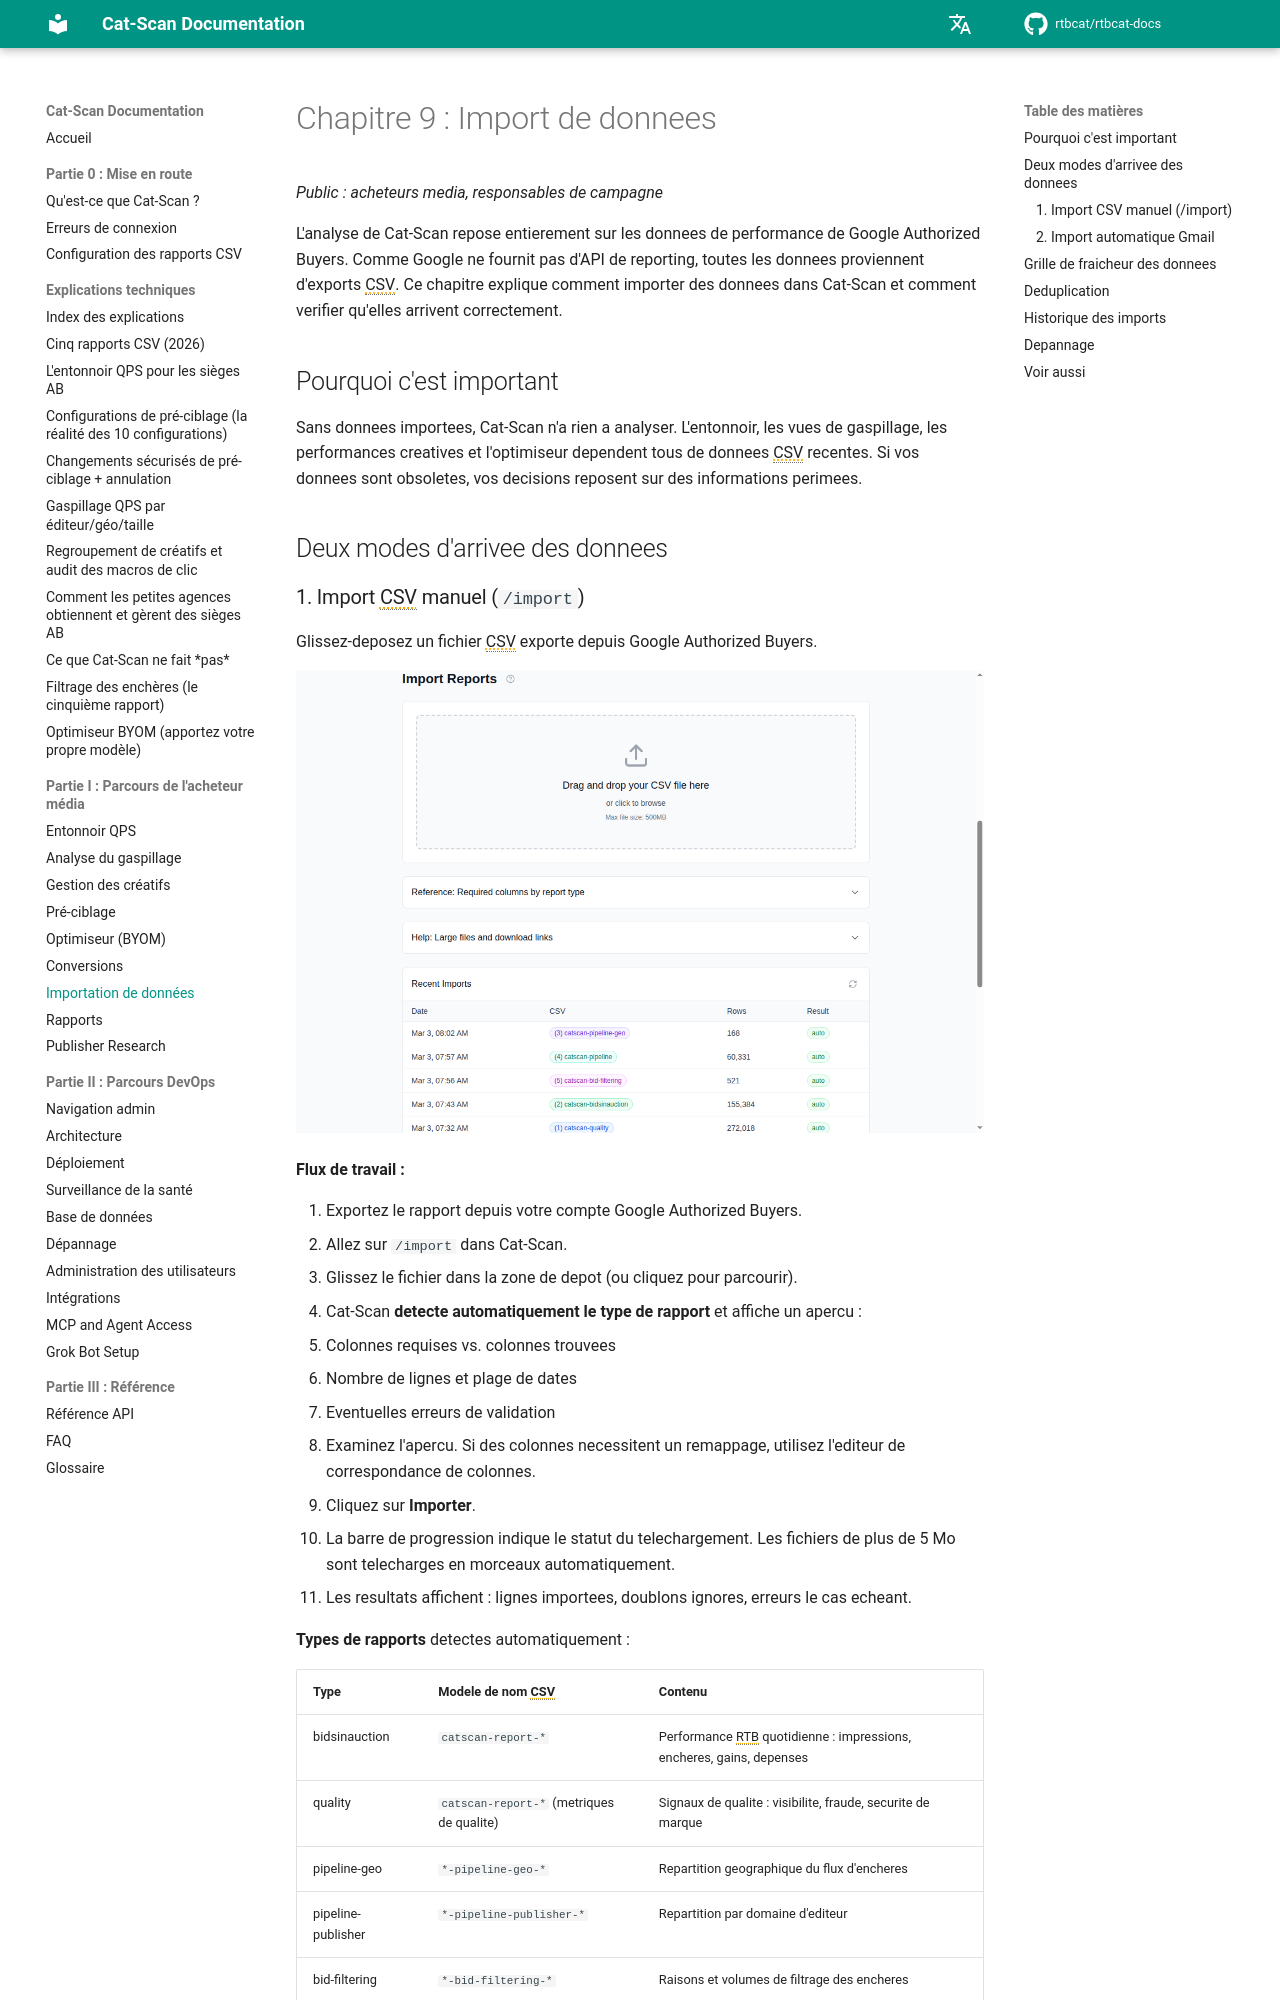

repository: rtbcat/rtbcat-docs · page: fr/09-data-import/index.html · generator: mkdocs

# Chapitre 9 : Import de donnees

*Public : acheteurs media, responsables de campagne*

L'analyse de Cat-Scan repose entierement sur les donnees de performance de Google Authorized Buyers. Comme Google ne fournit pas d'API de reporting, toutes les donnees proviennent d'exports CSV. Ce chapitre explique comment importer des donnees dans Cat-Scan et comment verifier qu'elles arrivent correctement.

## Pourquoi c'est important

Sans donnees importees, Cat-Scan n'a rien a analyser. L'entonnoir, les vues de gaspillage, les performances creatives et l'optimiseur dependent tous de donnees CSV recentes. Si vos donnees sont obsoletes, vos decisions reposent sur des informations perimees.

## Deux modes d'arrivee des donnees

### 1. Import CSV manuel (`/import`)

Glissez-deposez un fichier CSV exporte depuis Google Authorized Buyers.

![Page d'import de donnees avec zone de depot et grille de fraicheur](images/screenshot-import.png)

**Flux de travail :**

1. Exportez le rapport depuis votre compte Google Authorized Buyers.
2. Allez sur `/import` dans Cat-Scan.
3. Glissez le fichier dans la zone de depot (ou cliquez pour parcourir).
4. Cat-Scan **detecte automatiquement le type de rapport** et affiche un apercu :
   - Colonnes requises vs. colonnes trouvees
   - Nombre de lignes et plage de dates
   - Eventuelles erreurs de validation
5. Examinez l'apercu. Si des colonnes necessitent un remappage, utilisez l'editeur
   de correspondance de colonnes.
6. Cliquez sur **Importer**.
7. La barre de progression indique le statut du telechargement. Les fichiers de plus de 5 Mo
   sont telecharges en morceaux automatiquement.
8. Les resultats affichent : lignes importees, doublons ignores, erreurs le cas echeant.

**Types de rapports** detectes automatiquement :

| Type | Modele de nom CSV | Contenu |
|------|-------------------|---------|
| bidsinauction | `catscan-report-*` | Performance RTB quotidienne : impressions, encheres, gains, depenses |
| quality | `catscan-report-*` (metriques de qualite) | Signaux de qualite : visibilite, fraude, securite de marque |
| pipeline-geo | `*-pipeline-geo-*` | Repartition geographique du flux d'encheres |
| pipeline-publisher | `*-pipeline-publisher-*` | Repartition par domaine d'editeur |
| bid-filtering | `*-bid-filtering-*` | Raisons et volumes de filtrage des encheres |
